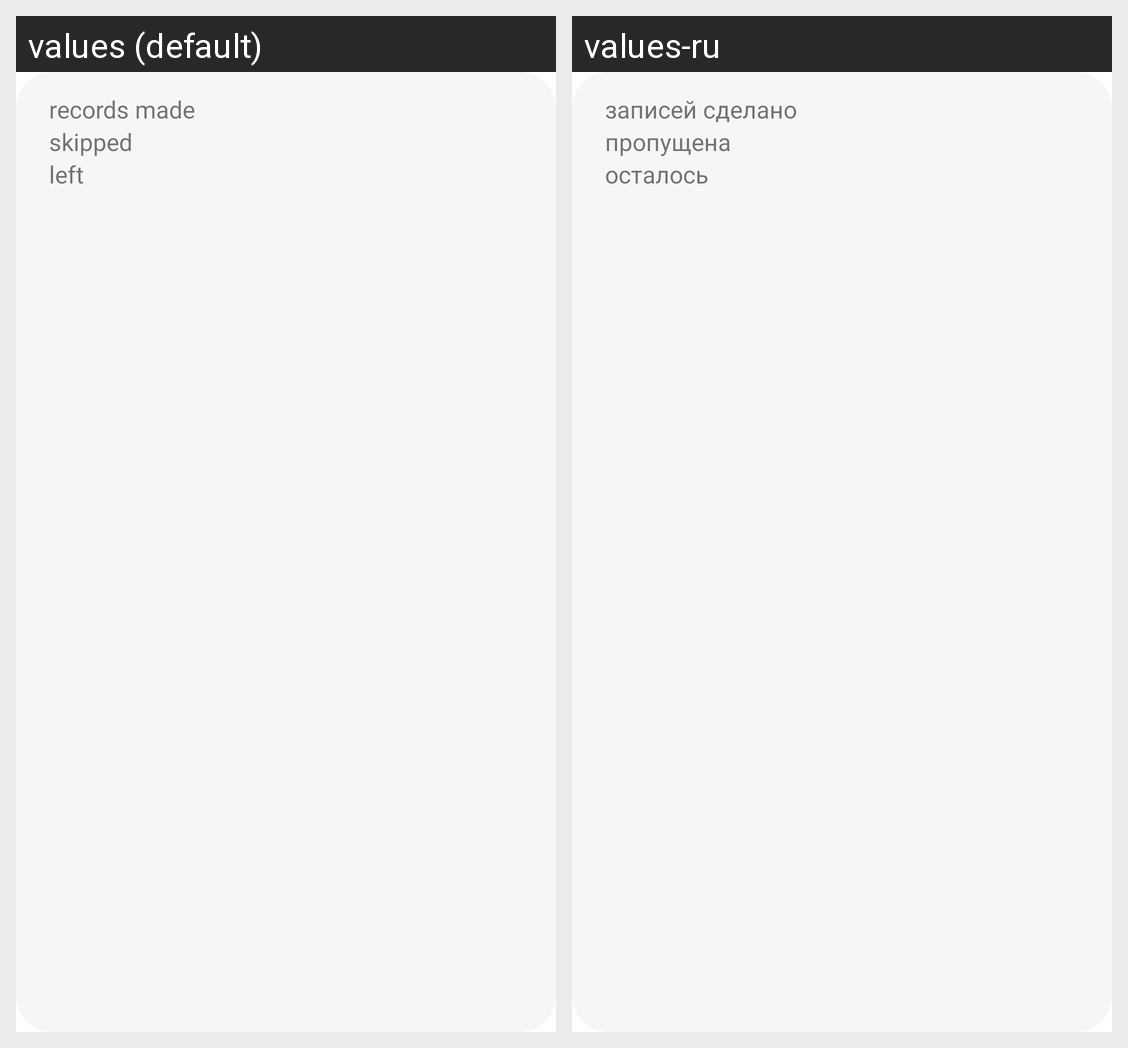

Translations of the strings shown on this Android screen, per locale in the grid:
Android screen res/layout/inc_record_stats.xml rendered under 2 locales, left to right: values (default), values-ru. Device: Nexus 5 (rendered at 1080×1920; each locale shown at half size, 540×960, under a caption strip naming it); theme AppTheme.
Strings drawn on this screen, with the default value and each locale's value (text and hints the layout hard-codes, and strings that could not be matched under every locale, appear in the picture but are not listed):

records_made
  values: records made
  values-ru: записей сделано

records_missed
  values: skipped
  values-ru: пропущена

records_left
  values: left
  values-ru: осталось
